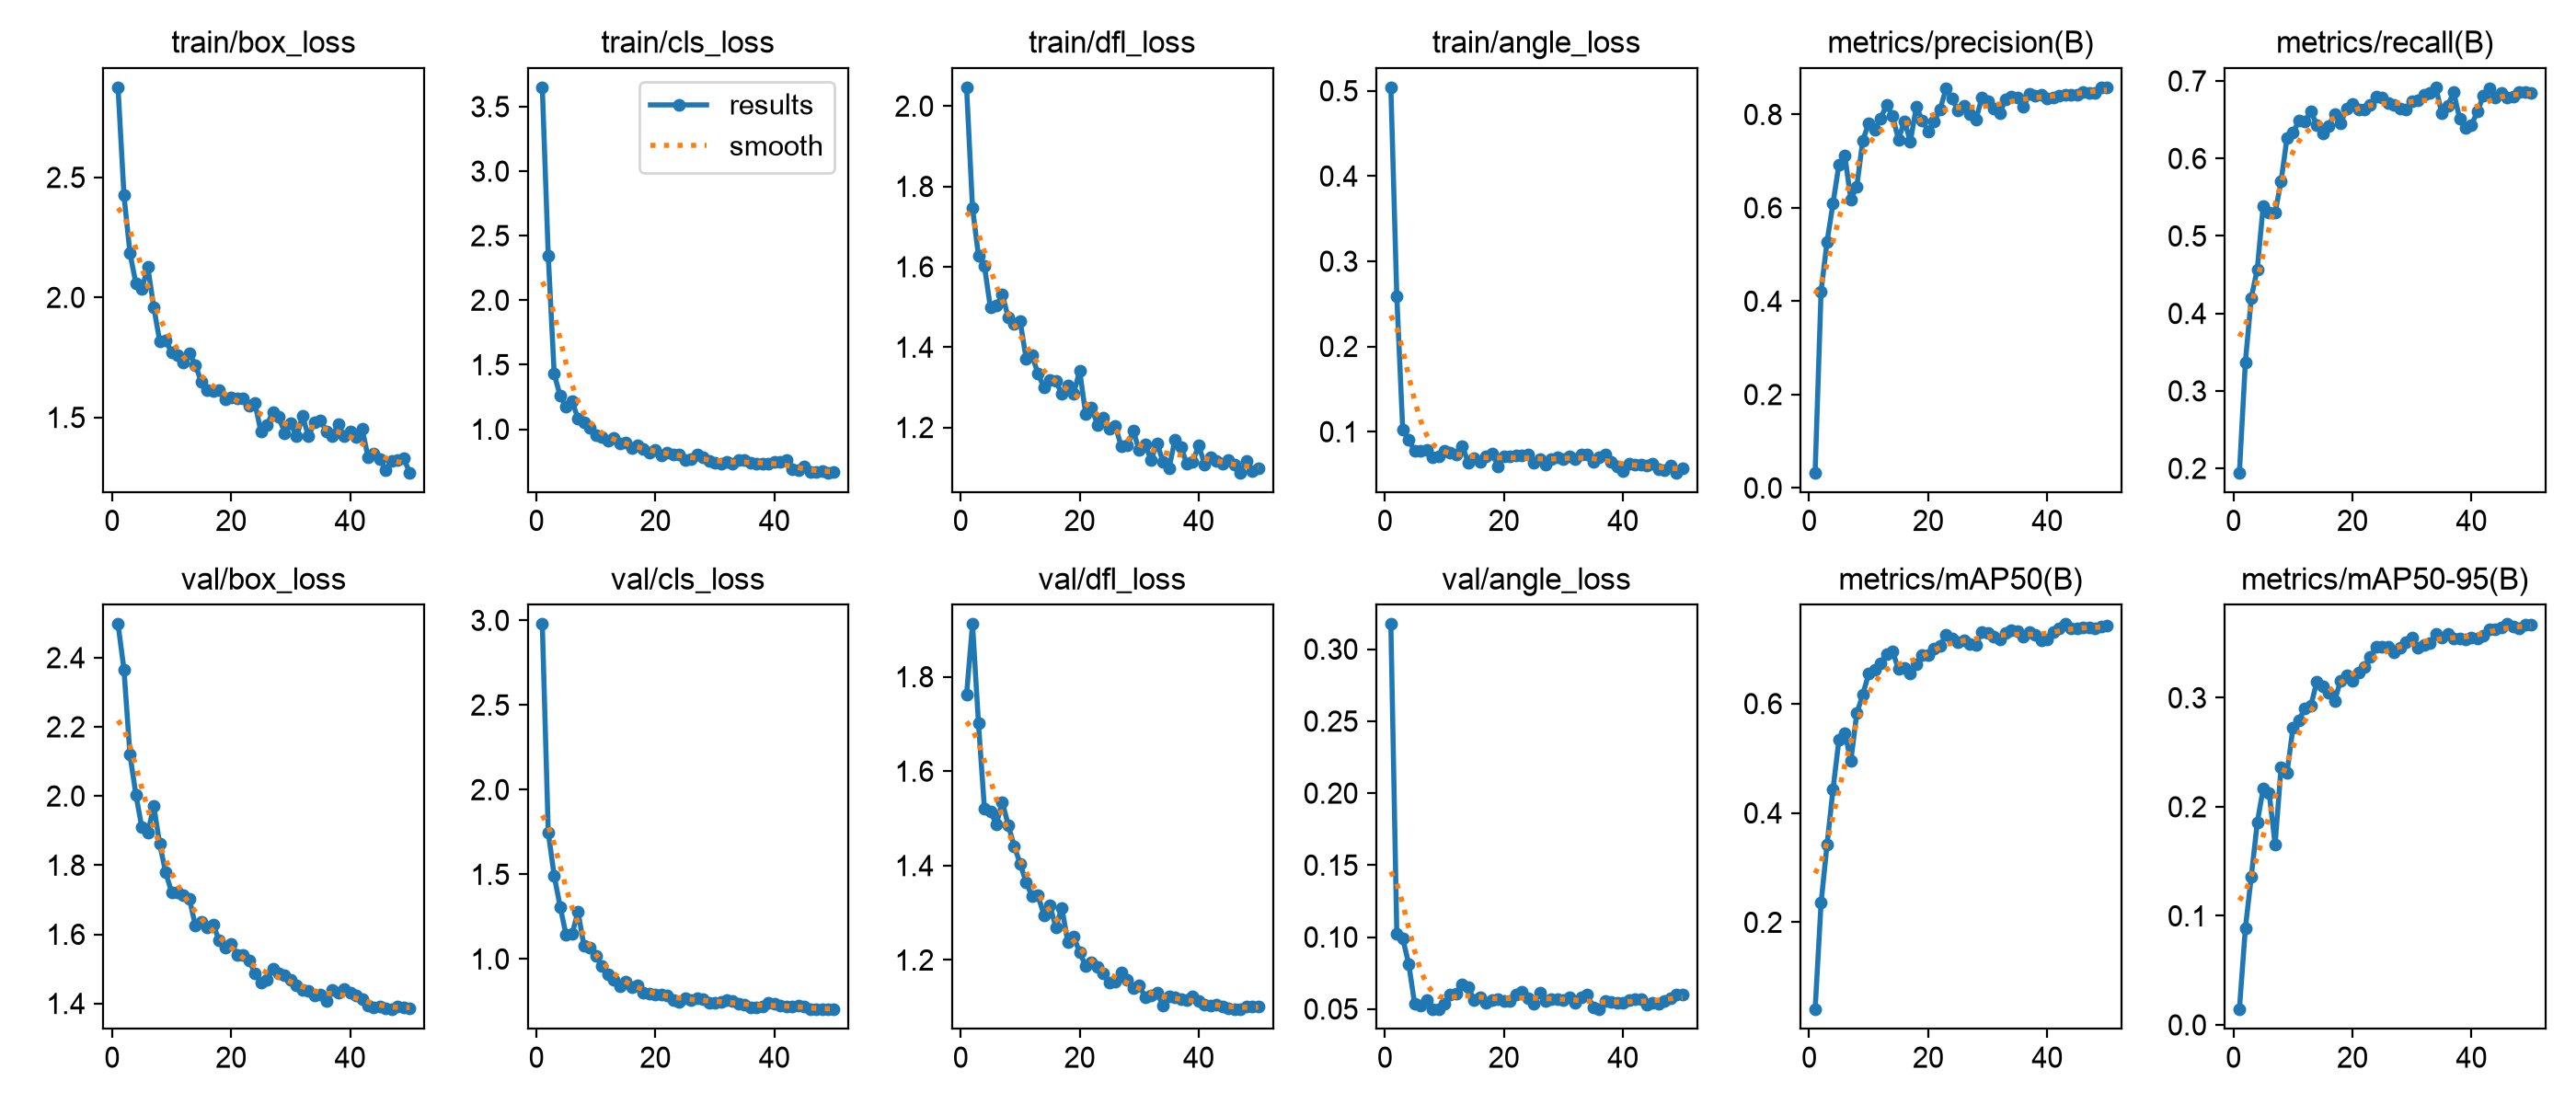

Data behind this chart, as committed beside it:
epoch, time, train/box_loss, train/cls_loss, train/dfl_loss, train/angle_loss, metrics/precision(B), metrics/recall(B), metrics/mAP50(B), metrics/mAP50-95(B), val/box_loss, val/cls_loss, val/dfl_loss, val/angle_loss, lr/pg0, lr/pg1, lr/pg2
1, 187.1, 2.875, 3.65, 2.047, 0.5041, 0.03275, 0.1945, 0.04058, 0.0142, 2.497, 2.978, 1.763, 0.3174, 0.00014, 0.00014, 0.00014
2, 271.9, 2.425, 2.344, 1.746, 0.2588, 0.4208, 0.3368, 0.2356, 0.08846, 2.365, 1.747, 1.911, 0.1025, 0.0002941, 0.0002941, 0.0002941
3, 360.2, 2.185, 1.428, 1.628, 0.1019, 0.5274, 0.4204, 0.3419, 0.1361, 2.12, 1.491, 1.701, 0.09894, 0.0004418, 0.0004418, 0.0004418
4, 457.5, 2.058, 1.258, 1.602, 0.09101, 0.6088, 0.457, 0.4426, 0.1855, 2.004, 1.309, 1.521, 0.0813, 0.0005832, 0.0005832, 0.0005832
5, 542.4, 2.035, 1.172, 1.498, 0.07714, 0.6928, 0.5389, 0.534, 0.2167, 1.909, 1.14, 1.515, 0.05354, 0.0007182, 0.0007182, 0.0007182
6, 626.6, 2.126, 1.22, 1.504, 0.07753, 0.7113, 0.5307, 0.5463, 0.213, 1.893, 1.147, 1.488, 0.05215, 0.0008469, 0.0008469, 0.0008469
7, 707.2, 1.961, 1.08, 1.531, 0.07909, 0.6173, 0.53, 0.4951, 0.1651, 1.971, 1.279, 1.534, 0.05614, 0.0009693, 0.0009693, 0.0009693
8, 787.4, 1.817, 1.051, 1.474, 0.07005, 0.6455, 0.5705, 0.5823, 0.2363, 1.861, 1.076, 1.486, 0.05011, 0.001085, 0.001085, 0.001085
9, 873.1, 1.822, 1.014, 1.459, 0.07119, 0.7442, 0.6266, 0.6163, 0.231, 1.779, 1.068, 1.441, 0.04971, 0.001195, 0.001195, 0.001195
10, 970.9, 1.77, 0.9556, 1.465, 0.07736, 0.7807, 0.6332, 0.6546, 0.2725, 1.722, 1.018, 1.404, 0.0537, 0.001298, 0.001298, 0.001298
11, 1050, 1.761, 0.937, 1.372, 0.07579, 0.7665, 0.6488, 0.6626, 0.2792, 1.72, 0.9599, 1.364, 0.05981, 0.001395, 0.001395, 0.001395
12, 1130, 1.728, 0.9145, 1.379, 0.0738, 0.7913, 0.6475, 0.6743, 0.2904, 1.714, 0.9118, 1.335, 0.06092, 0.001486, 0.001486, 0.001486
13, 1191, 1.765, 0.9307, 1.334, 0.08304, 0.8201, 0.6607, 0.69, 0.2926, 1.702, 0.8783, 1.336, 0.0669, 0.001525, 0.001525, 0.001525
14, 1251, 1.719, 0.8924, 1.299, 0.06395, 0.7968, 0.6436, 0.6961, 0.3145, 1.624, 0.8389, 1.295, 0.06521, 0.001485, 0.001485, 0.001485
15, 1311, 1.647, 0.8941, 1.318, 0.06922, 0.7464, 0.6319, 0.6629, 0.3106, 1.635, 0.8674, 1.315, 0.0562, 0.001446, 0.001446, 0.001446
16, 1370, 1.613, 0.854, 1.316, 0.06448, 0.7855, 0.6423, 0.6649, 0.3049, 1.621, 0.8337, 1.27, 0.05785, 0.001406, 0.001406, 0.001406
17, 1433, 1.61, 0.8783, 1.284, 0.07139, 0.7422, 0.6579, 0.6551, 0.2971, 1.627, 0.8461, 1.311, 0.05405, 0.001366, 0.001366, 0.001366
18, 1496, 1.614, 0.849, 1.305, 0.0747, 0.816, 0.6449, 0.6726, 0.3158, 1.582, 0.8011, 1.239, 0.05616, 0.001327, 0.001327, 0.001327
19, 1556, 1.575, 0.8191, 1.285, 0.05964, 0.7879, 0.6645, 0.6891, 0.3209, 1.561, 0.7951, 1.25, 0.05662, 0.001287, 0.001287, 0.001287
20, 1616, 1.582, 0.838, 1.341, 0.07089, 0.7636, 0.6704, 0.6896, 0.3156, 1.573, 0.7919, 1.216, 0.05535, 0.001248, 0.001248, 0.001248
21, 1675, 1.581, 0.7991, 1.234, 0.07064, 0.7852, 0.6632, 0.7011, 0.3235, 1.541, 0.7903, 1.188, 0.0558, 0.001208, 0.001208, 0.001208
22, 1749, 1.578, 0.8197, 1.249, 0.07202, 0.8111, 0.6632, 0.7065, 0.3281, 1.539, 0.786, 1.196, 0.05996, 0.001168, 0.001168, 0.001168
23, 1809, 1.55, 0.8045, 1.207, 0.07243, 0.8556, 0.6697, 0.7259, 0.3376, 1.524, 0.7599, 1.186, 0.06177, 0.001129, 0.001129, 0.001129
24, 1869, 1.56, 0.8027, 1.225, 0.0732, 0.8336, 0.68, 0.7196, 0.3466, 1.488, 0.7483, 1.172, 0.05748, 0.001089, 0.001089, 0.001089
25, 1928, 1.44, 0.7632, 1.198, 0.06363, 0.8086, 0.6785, 0.713, 0.3467, 1.461, 0.7684, 1.151, 0.05396, 0.00105, 0.00105, 0.00105
26, 1987, 1.468, 0.7669, 1.203, 0.06826, 0.8194, 0.671, 0.7153, 0.3465, 1.467, 0.7584, 1.154, 0.06104, 0.00101, 0.00101, 0.00101
27, 2062, 1.52, 0.8039, 1.153, 0.06183, 0.8013, 0.6697, 0.7086, 0.3418, 1.5, 0.7661, 1.174, 0.05549, 0.0009704, 0.0009704, 0.0009704
28, 2139, 1.503, 0.7855, 1.155, 0.06794, 0.788, 0.6646, 0.7078, 0.3456, 1.488, 0.7626, 1.157, 0.05708, 0.0009308, 0.0009308, 0.0009308
29, 2199, 1.435, 0.7538, 1.191, 0.06998, 0.8354, 0.6632, 0.7307, 0.3507, 1.481, 0.7419, 1.14, 0.05695, 0.0008912, 0.0008912, 0.0008912
30, 2261, 1.474, 0.7418, 1.144, 0.06763, 0.8287, 0.6736, 0.7298, 0.3548, 1.468, 0.742, 1.145, 0.05647, 0.0008516, 0.0008516, 0.0008516
31, 2322, 1.421, 0.7363, 1.157, 0.07122, 0.8125, 0.6749, 0.7233, 0.3463, 1.454, 0.7468, 1.122, 0.05816, 0.000812, 0.000812, 0.000812
32, 2383, 1.505, 0.7436, 1.12, 0.06757, 0.802, 0.6823, 0.7177, 0.3486, 1.439, 0.7582, 1.126, 0.05427, 0.0007724, 0.0007724, 0.0007724
33, 2445, 1.421, 0.7327, 1.161, 0.0732, 0.8332, 0.6847, 0.7289, 0.3505, 1.437, 0.7505, 1.131, 0.05802, 0.0007328, 0.0007328, 0.0007328
34, 2505, 1.481, 0.7613, 1.115, 0.07302, 0.8381, 0.6919, 0.7345, 0.3583, 1.423, 0.7364, 1.103, 0.06021, 0.0006932, 0.0006932, 0.0006932
35, 2568, 1.489, 0.7579, 1.097, 0.06475, 0.8359, 0.6583, 0.7318, 0.3551, 1.425, 0.7317, 1.122, 0.05141, 0.0006536, 0.0006536, 0.0006536
36, 2629, 1.443, 0.743, 1.169, 0.07055, 0.8159, 0.6684, 0.7219, 0.3584, 1.406, 0.716, 1.121, 0.04971, 0.000614, 0.000614, 0.000614
37, 2694, 1.424, 0.7305, 1.152, 0.07355, 0.8443, 0.6854, 0.7308, 0.3547, 1.439, 0.7115, 1.117, 0.05577, 0.0005744, 0.0005744, 0.0005744
38, 2757, 1.471, 0.7355, 1.11, 0.06509, 0.8409, 0.6514, 0.7263, 0.3541, 1.431, 0.718, 1.115, 0.05522, 0.0005348, 0.0005348, 0.0005348
39, 2818, 1.421, 0.7332, 1.115, 0.05884, 0.8422, 0.6397, 0.7158, 0.3534, 1.441, 0.7394, 1.123, 0.05426, 0.0004952, 0.0004952, 0.0004952
40, 2879, 1.442, 0.7506, 1.155, 0.05357, 0.8342, 0.6437, 0.7183, 0.3548, 1.43, 0.7345, 1.114, 0.0545, 0.0004556, 0.0004556, 0.0004556
41, 2957, 1.417, 0.7475, 1.108, 0.06237, 0.836, 0.6606, 0.731, 0.3543, 1.422, 0.7248, 1.105, 0.05597, 0.000416, 0.000416, 0.000416
42, 3023, 1.455, 0.7589, 1.126, 0.06173, 0.8399, 0.6815, 0.7369, 0.3566, 1.411, 0.7178, 1.104, 0.05711, 0.0003764, 0.0003764, 0.0003764
43, 3081, 1.335, 0.6881, 1.117, 0.06179, 0.843, 0.6906, 0.7454, 0.363, 1.395, 0.7209, 1.105, 0.05669, 0.0003368, 0.0003368, 0.0003368
44, 3138, 1.351, 0.6796, 1.109, 0.05983, 0.8429, 0.6792, 0.7368, 0.363, 1.388, 0.7225, 1.102, 0.05331, 0.0002972, 0.0002972, 0.0002972
45, 3195, 1.325, 0.7092, 1.119, 0.06264, 0.8426, 0.685, 0.7371, 0.3648, 1.391, 0.7172, 1.098, 0.05442, 0.0002576, 0.0002576, 0.0002576
46, 3253, 1.28, 0.6661, 1.107, 0.05591, 0.8483, 0.6792, 0.7391, 0.3675, 1.386, 0.7046, 1.096, 0.05392, 0.000218, 0.000218, 0.000218
47, 3313, 1.319, 0.6677, 1.088, 0.0547, 0.8468, 0.6802, 0.7387, 0.365, 1.383, 0.7018, 1.095, 0.05552, 0.0001784, 0.0001784, 0.0001784
48, 3371, 1.324, 0.6752, 1.116, 0.06, 0.8467, 0.6854, 0.7383, 0.3634, 1.391, 0.7051, 1.101, 0.05733, 0.0001388, 0.0001388, 0.0001388
49, 3428, 1.329, 0.6637, 1.093, 0.052, 0.8577, 0.6854, 0.7412, 0.3667, 1.388, 0.7037, 1.102, 0.06018, 9.92e-05, 9.92e-05, 9.92e-05
50, 3485, 1.27, 0.6702, 1.099, 0.05721, 0.8581, 0.6841, 0.7425, 0.3667, 1.386, 0.7028, 1.101, 0.06005, 5.96e-05, 5.96e-05, 5.96e-05
